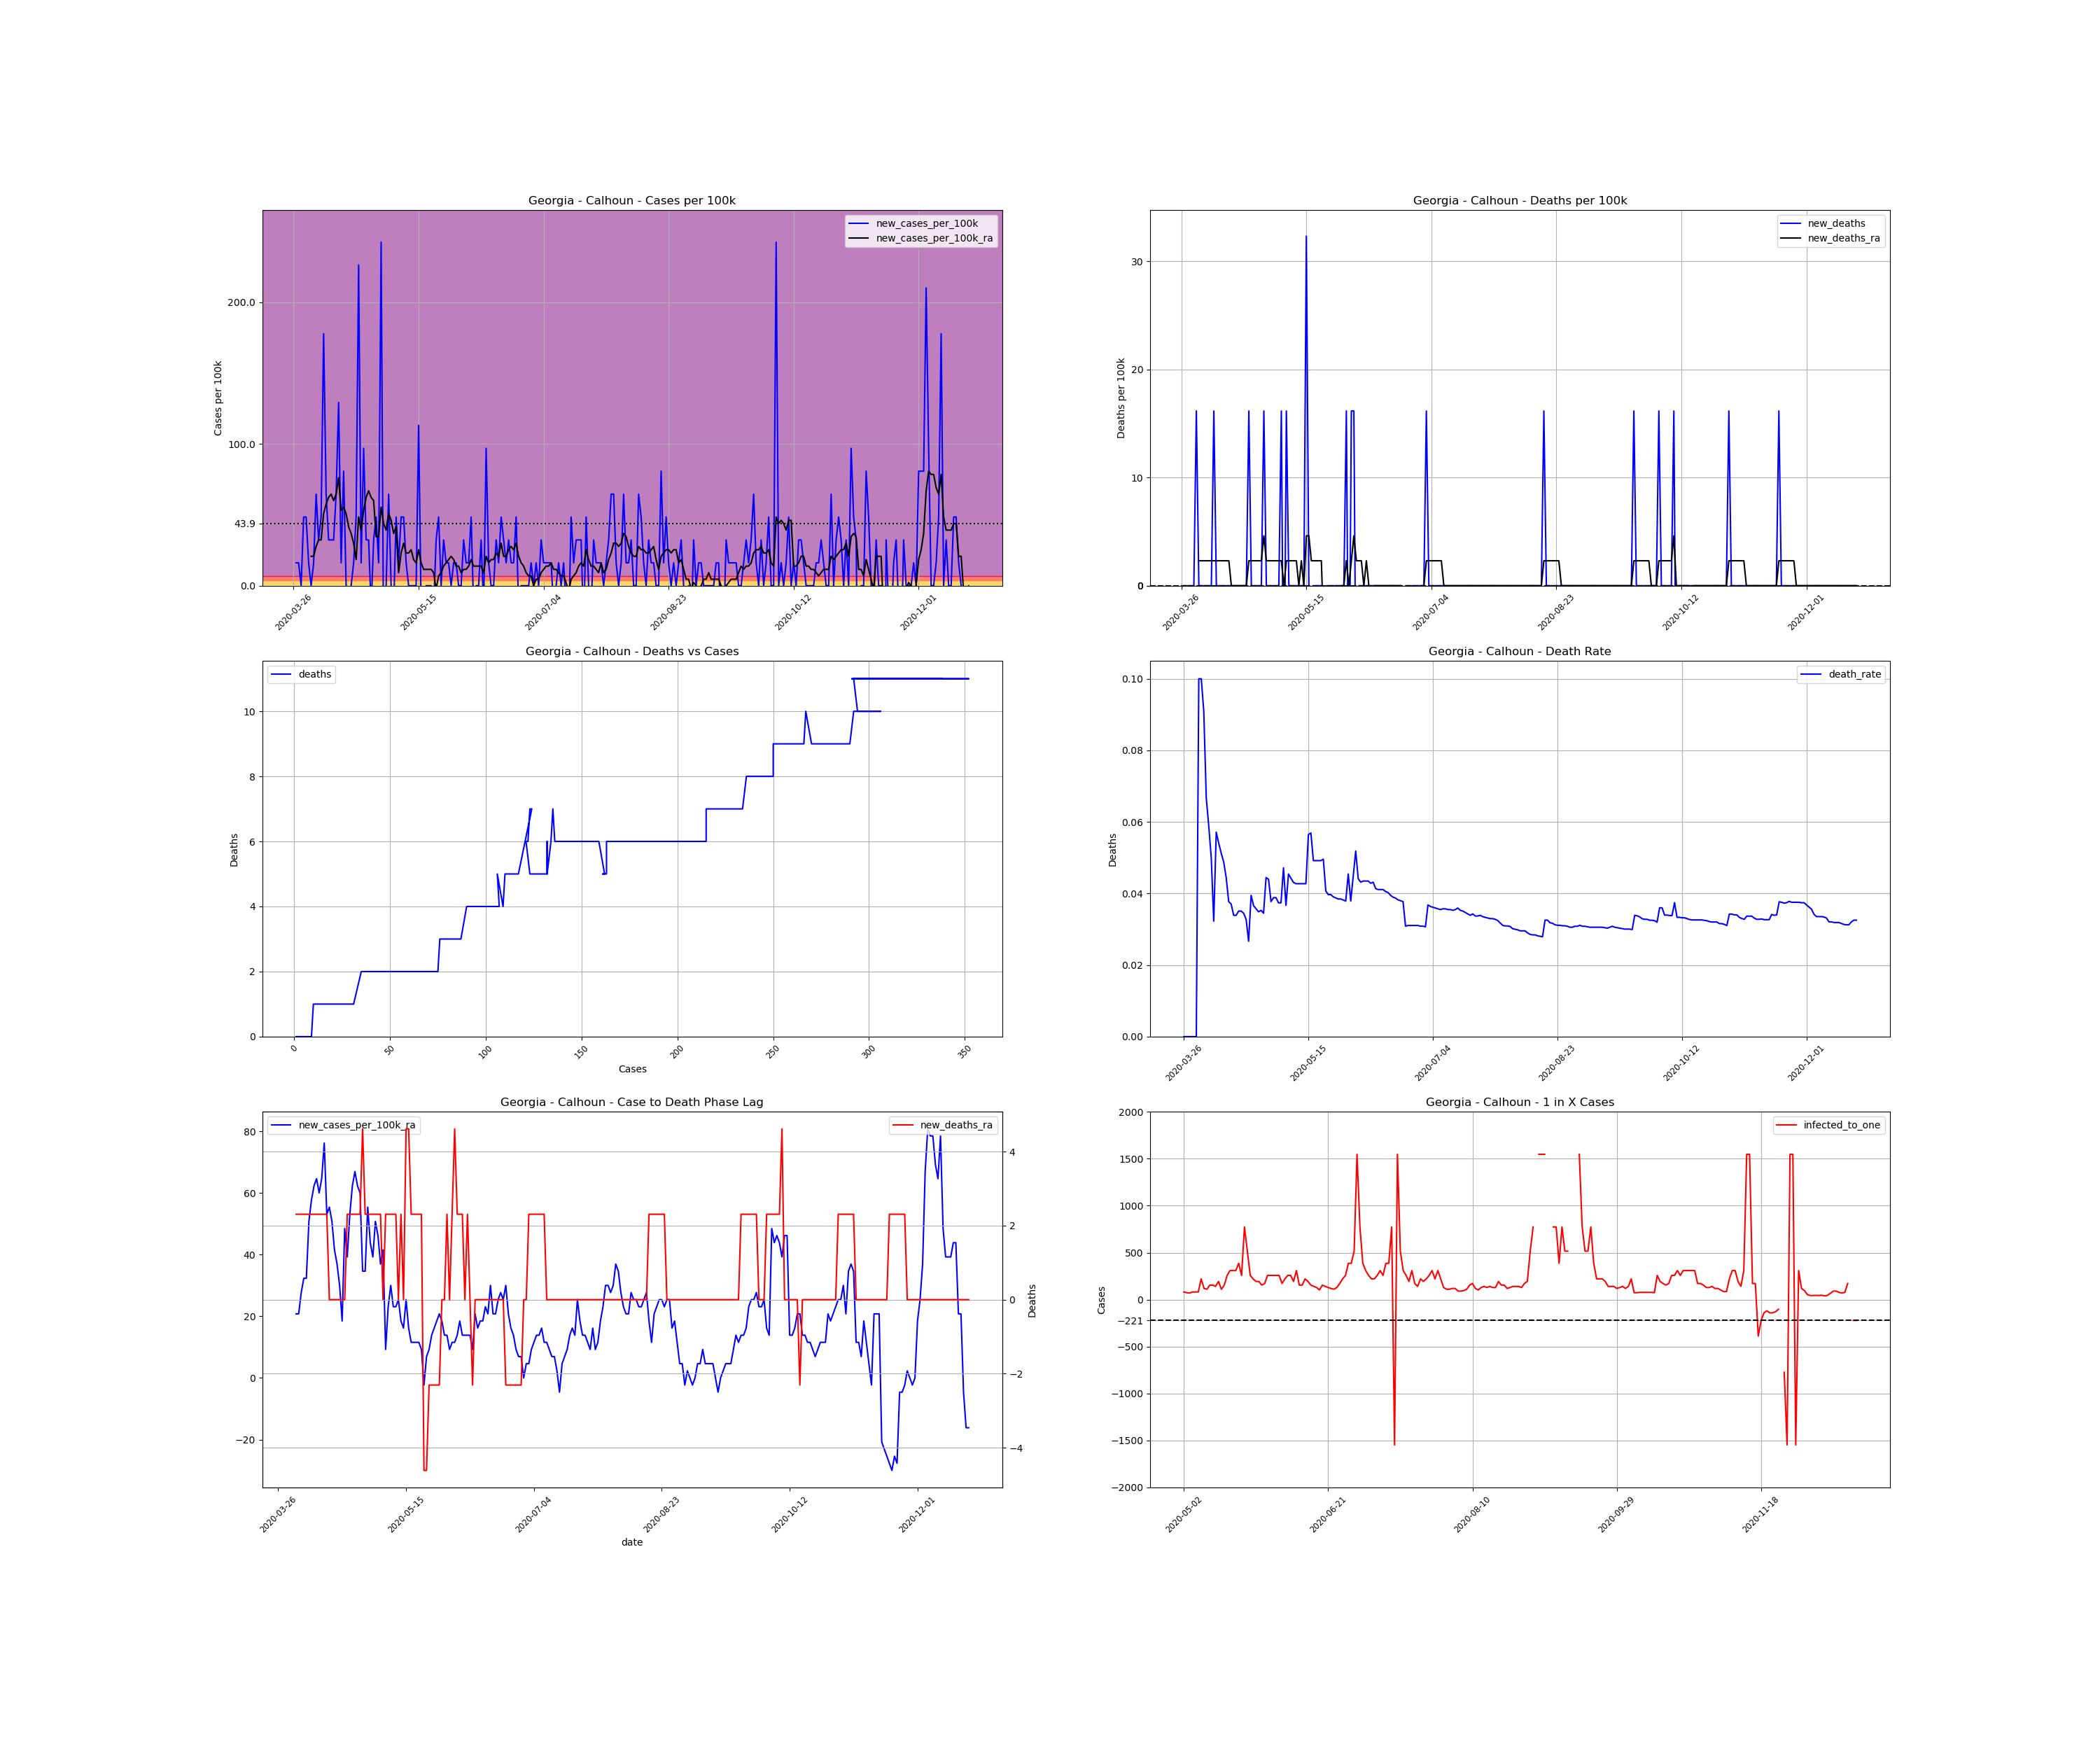

The file beside this chart, header and first rows:
, date, county, state, fips, cases, deaths, COUNTY, STNAME, CTYNAME, POPESTIMATE2019, cases_per_100k, deaths_per_100k, death_rate, new_cases, new_cases_per_100k, new_deaths, new_cases_per_100k_ra, new_deaths_ra, active_cases, infected_to_one
424610, 2020-03-26, Calhoun, Georgia, 13037, 1, 0.0, 37, Georgia, Calhoun, 6189, 16.16, 0.0, 0.0, , , , , , , 
424611, 2020-03-27, Calhoun, Georgia, 13037, 2, 0.0, 37, Georgia, Calhoun, 6189, 32.32, 0.0, 0.0, 1.0, 16.16, 0.0, , , , 
424612, 2020-03-28, Calhoun, Georgia, 13037, 3, 0.0, 37, Georgia, Calhoun, 6189, 48.47, 0.0, 0.0, 1.0, 16.16, 0.0, , , , 
424613, 2020-03-29, Calhoun, Georgia, 13037, 3, 0.0, 37, Georgia, Calhoun, 6189, 48.47, 0.0, 0.0, 0.0, 0.0, 0.0, , , , 
424614, 2020-03-30, Calhoun, Georgia, 13037, 6, 0.0, 37, Georgia, Calhoun, 6189, 96.95, 0.0, 0.0, 3.0, 48.47, 0.0, , , , 
424615, 2020-03-31, Calhoun, Georgia, 13037, 9, 0.0, 37, Georgia, Calhoun, 6189, 145.4, 0.0, 0.0, 3.0, 48.47, 0.0, , , , 
424616, 2020-04-01, Calhoun, Georgia, 13037, 10, 1.0, 37, Georgia, Calhoun, 6189, 161.6, 16.16, 0.1, 1.0, 16.16, 16.16, , , , 
424617, 2020-04-02, Calhoun, Georgia, 13037, 10, 1.0, 37, Georgia, Calhoun, 6189, 161.6, 16.16, 0.1, 0.0, 0.0, 0.0, 20.77, 2.308, , 
424618, 2020-04-03, Calhoun, Georgia, 13037, 11, 1.0, 37, Georgia, Calhoun, 6189, 177.7, 16.16, 0.09091, 1.0, 16.16, 0.0, 20.77, 2.308, 10.0, 154.7
424619, 2020-04-04, Calhoun, Georgia, 13037, 15, 1.0, 37, Georgia, Calhoun, 6189, 242.4, 16.16, 0.06667, 4.0, 64.63, 0.0, 27.7, 2.308, 13.0, 119
424620, 2020-04-05, Calhoun, Georgia, 13037, 17, 1.0, 37, Georgia, Calhoun, 6189, 274.7, 16.16, 0.05882, 2.0, 32.32, 0.0, 32.32, 2.308, 14.0, 110.5
424621, 2020-04-06, Calhoun, Georgia, 13037, 20, 1.0, 37, Georgia, Calhoun, 6189, 323.2, 16.16, 0.05, 3.0, 48.47, 0.0, 32.32, 2.308, 17.0, 91.01
424622, 2020-04-07, Calhoun, Georgia, 13037, 31, 1.0, 37, Georgia, Calhoun, 6189, 500.9, 16.16, 0.03226, 11.0, 177.7, 0.0, 50.78, 2.308, 25.0, 61.89
424623, 2020-04-08, Calhoun, Georgia, 13037, 35, 2.0, 37, Georgia, Calhoun, 6189, 565.5, 32.32, 0.05714, 4.0, 64.63, 16.16, 57.71, 2.308, 26.0, 59.51
424624, 2020-04-09, Calhoun, Georgia, 13037, 37, 2.0, 37, Georgia, Calhoun, 6189, 597.8, 32.32, 0.05405, 2.0, 32.32, 0.0, 62.32, 2.308, 27.0, 57.31
424625, 2020-04-10, Calhoun, Georgia, 13037, 39, 2.0, 37, Georgia, Calhoun, 6189, 630.2, 32.32, 0.05128, 2.0, 32.32, 0.0, 64.63, 2.308, 29.0, 53.35
424626, 2020-04-11, Calhoun, Georgia, 13037, 41, 2.0, 37, Georgia, Calhoun, 6189, 662.5, 32.32, 0.04878, 2.0, 32.32, 0.0, 60.01, 2.308, 30.0, 51.58
424627, 2020-04-12, Calhoun, Georgia, 13037, 45, 2.0, 37, Georgia, Calhoun, 6189, 727.1, 32.32, 0.04444, 4.0, 64.63, 0.0, 64.63, 2.308, 30.0, 51.58
424628, 2020-04-13, Calhoun, Georgia, 13037, 53, 2.0, 37, Georgia, Calhoun, 6189, 856.4, 32.32, 0.03774, 8.0, 129.3, 0.0, 76.17, 2.308, 36.0, 42.98
424629, 2020-04-14, Calhoun, Georgia, 13037, 54, 2.0, 37, Georgia, Calhoun, 6189, 872.5, 32.32, 0.03704, 1.0, 16.16, 0.0, 53.09, 2.308, 34.0, 45.51
424630, 2020-04-15, Calhoun, Georgia, 13037, 59, 2.0, 37, Georgia, Calhoun, 6189, 953.3, 32.32, 0.0339, 5.0, 80.79, 0.0, 55.4, 0.0, 28.0, 55.26
424631, 2020-04-16, Calhoun, Georgia, 13037, 59, 2.0, 37, Georgia, Calhoun, 6189, 953.3, 32.32, 0.0339, 0.0, 0.0, 0.0, 50.78, 0.0, 24.0, 64.47
424632, 2020-04-17, Calhoun, Georgia, 13037, 57, 2.0, 37, Georgia, Calhoun, 6189, 921, 32.32, 0.03509, -2.0, -32.32, 0.0, 41.55, 0.0, 20.0, 77.36
424633, 2020-04-18, Calhoun, Georgia, 13037, 57, 2.0, 37, Georgia, Calhoun, 6189, 921, 32.32, 0.03509, 0.0, 0.0, 0.0, 36.93, 0.0, 18.0, 85.96
424634, 2020-04-19, Calhoun, Georgia, 13037, 58, 2.0, 37, Georgia, Calhoun, 6189, 937.1, 32.32, 0.03448, 1.0, 16.16, 0.0, 30.01, 0.0, 17.0, 91.01
424635, 2020-04-20, Calhoun, Georgia, 13037, 61, 2.0, 37, Georgia, Calhoun, 6189, 985.6, 32.32, 0.03279, 3.0, 48.47, 0.0, 18.47, 0.0, 16.0, 96.7
424636, 2020-04-21, Calhoun, Georgia, 13037, 75, 2.0, 37, Georgia, Calhoun, 6189, 1212, 32.32, 0.02667, 14.0, 226.2, 0.0, 48.47, 0.0, 22.0, 70.33
424637, 2020-04-22, Calhoun, Georgia, 13037, 76, 3.0, 37, Georgia, Calhoun, 6189, 1228, 48.47, 0.03947, 1.0, 16.16, 16.16, 39.24, 2.308, 22.0, 70.33
424638, 2020-04-23, Calhoun, Georgia, 13037, 82, 3.0, 37, Georgia, Calhoun, 6189, 1325, 48.47, 0.03659, 6.0, 96.95, 0.0, 53.09, 2.308, 23.0, 67.27
424639, 2020-04-24, Calhoun, Georgia, 13037, 84, 3.0, 37, Georgia, Calhoun, 6189, 1357, 48.47, 0.03571, 2.0, 32.32, 0.0, 62.32, 2.308, 25.0, 61.89
424640, 2020-04-25, Calhoun, Georgia, 13037, 86, 3.0, 37, Georgia, Calhoun, 6189, 1390, 48.47, 0.03488, 2.0, 32.32, 0.0, 66.94, 2.308, 29.0, 53.35
424641, 2020-04-26, Calhoun, Georgia, 13037, 85, 3.0, 37, Georgia, Calhoun, 6189, 1373, 48.47, 0.03529, -1.0, -16.16, 0.0, 62.32, 2.308, 28.0, 55.26
424642, 2020-04-27, Calhoun, Georgia, 13037, 87, 3.0, 37, Georgia, Calhoun, 6189, 1406, 48.47, 0.03448, 2.0, 32.32, 0.0, 60.01, 2.308, 29.0, 53.35
424643, 2020-04-28, Calhoun, Georgia, 13037, 90, 4.0, 37, Georgia, Calhoun, 6189, 1454, 64.63, 0.04444, 3.0, 48.47, 16.16, 34.62, 4.616, 29.0, 53.35
424644, 2020-04-29, Calhoun, Georgia, 13037, 91, 4.0, 37, Georgia, Calhoun, 6189, 1470, 64.63, 0.04396, 1.0, 16.16, 0.0, 34.62, 2.308, 16.0, 96.7
424645, 2020-04-30, Calhoun, Georgia, 13037, 106, 4.0, 37, Georgia, Calhoun, 6189, 1713, 64.63, 0.03774, 15.0, 242.4, 0.0, 55.4, 2.308, 30.0, 51.58
424646, 2020-05-01, Calhoun, Georgia, 13037, 103, 4.0, 37, Georgia, Calhoun, 6189, 1664, 64.63, 0.03883, -3.0, -48.47, 0.0, 43.86, 2.308, 21.0, 73.68
424647, 2020-05-02, Calhoun, Georgia, 13037, 103, 4.0, 37, Georgia, Calhoun, 6189, 1664, 64.63, 0.03883, 0.0, 0.0, 0.0, 39.24, 2.308, 19.0, 81.43
424648, 2020-05-03, Calhoun, Georgia, 13037, 107, 4.0, 37, Georgia, Calhoun, 6189, 1729, 64.63, 0.03738, 4.0, 64.63, 0.0, 50.78, 2.308, 21.0, 73.68
424649, 2020-05-04, Calhoun, Georgia, 13037, 107, 4.0, 37, Georgia, Calhoun, 6189, 1729, 64.63, 0.03738, 0.0, 0.0, 0.0, 46.16, 2.308, 22.0, 70.33
424650, 2020-05-05, Calhoun, Georgia, 13037, 106, 5.0, 37, Georgia, Calhoun, 6189, 1713, 80.79, 0.04717, -1.0, -16.16, 16.16, 36.93, 2.308, 19.0, 81.43
424651, 2020-05-06, Calhoun, Georgia, 13037, 109, 4.0, 37, Georgia, Calhoun, 6189, 1761, 64.63, 0.0367, 3.0, 48.47, -16.16, 41.55, 0.0, 19.0, 81.43
424652, 2020-05-07, Calhoun, Georgia, 13037, 110, 5.0, 37, Georgia, Calhoun, 6189, 1777, 80.79, 0.04545, 1.0, 16.16, 16.16, 9.233, 2.308, 19.0, 81.43
424653, 2020-05-08, Calhoun, Georgia, 13037, 113, 5.0, 37, Georgia, Calhoun, 6189, 1826, 80.79, 0.04425, 3.0, 48.47, 0.0, 23.08, 2.308, 7.0, 221
424654, 2020-05-09, Calhoun, Georgia, 13037, 116, 5.0, 37, Georgia, Calhoun, 6189, 1874, 80.79, 0.0431, 3.0, 48.47, 0.0, 30.01, 2.308, 13.0, 119
424655, 2020-05-10, Calhoun, Georgia, 13037, 117, 5.0, 37, Georgia, Calhoun, 6189, 1890, 80.79, 0.04274, 1.0, 16.16, 0.0, 23.08, 2.308, 14.0, 110.5
424656, 2020-05-11, Calhoun, Georgia, 13037, 117, 5.0, 37, Georgia, Calhoun, 6189, 1890, 80.79, 0.04274, 0.0, 0.0, 0.0, 23.08, 2.308, 10.0, 154.7
424657, 2020-05-12, Calhoun, Georgia, 13037, 117, 5.0, 37, Georgia, Calhoun, 6189, 1890, 80.79, 0.04274, 0.0, 0.0, 0.0, 25.39, 0.0, 10.0, 154.7
424658, 2020-05-13, Calhoun, Georgia, 13037, 117, 5.0, 37, Georgia, Calhoun, 6189, 1890, 80.79, 0.04274, 0.0, 0.0, 0.0, 18.47, 2.308, 11.0, 140.7
424659, 2020-05-14, Calhoun, Georgia, 13037, 117, 5.0, 37, Georgia, Calhoun, 6189, 1890, 80.79, 0.04274, 0.0, 0.0, 0.0, 16.16, 0.0, 8.0, 193.4
424660, 2020-05-15, Calhoun, Georgia, 13037, 124, 7.0, 37, Georgia, Calhoun, 6189, 2004, 113.1, 0.05645, 7.0, 113.1, 32.32, 25.39, 4.616, 14.0, 110.5
424661, 2020-05-16, Calhoun, Georgia, 13037, 123, 7.0, 37, Georgia, Calhoun, 6189, 1987, 113.1, 0.05691, -1.0, -16.16, 0.0, 16.16, 4.616, 10.0, 154.7
424662, 2020-05-17, Calhoun, Georgia, 13037, 122, 6.0, 37, Georgia, Calhoun, 6189, 1971, 96.95, 0.04918, -1.0, -16.16, -16.16, 11.54, 2.308, 6.0, 257.9
424663, 2020-05-18, Calhoun, Georgia, 13037, 122, 6.0, 37, Georgia, Calhoun, 6189, 1971, 96.95, 0.04918, 0.0, 0.0, 0.0, 11.54, 2.308, 5.0, 309.4
424664, 2020-05-19, Calhoun, Georgia, 13037, 122, 6.0, 37, Georgia, Calhoun, 6189, 1971, 96.95, 0.04918, 0.0, 0.0, 0.0, 11.54, 2.308, 5.0, 309.4
424665, 2020-05-20, Calhoun, Georgia, 13037, 122, 6.0, 37, Georgia, Calhoun, 6189, 1971, 96.95, 0.04918, 0.0, 0.0, 0.0, 11.54, 2.308, 5.0, 309.4
424666, 2020-05-21, Calhoun, Georgia, 13037, 121, 6.0, 37, Georgia, Calhoun, 6189, 1955, 96.95, 0.04959, -1.0, -16.16, 0.0, 9.233, 2.308, 4.0, 386.8
424667, 2020-05-22, Calhoun, Georgia, 13037, 123, 5.0, 37, Georgia, Calhoun, 6189, 1987, 80.79, 0.04065, 2.0, 32.32, -16.16, -2.308, -4.616, 6.0, 257.9
424668, 2020-05-23, Calhoun, Georgia, 13037, 126, 5.0, 37, Georgia, Calhoun, 6189, 2036, 80.79, 0.03968, 3.0, 48.47, 0.0, 6.925, -4.616, 2.0, 773.6
424669, 2020-05-24, Calhoun, Georgia, 13037, 126, 5.0, 37, Georgia, Calhoun, 6189, 2036, 80.79, 0.03968, 0.0, 0.0, 0.0, 9.233, -2.308, 3.0, 515.8
... 211 more rows
